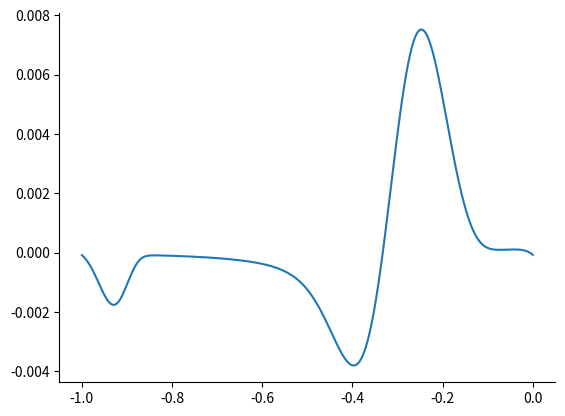
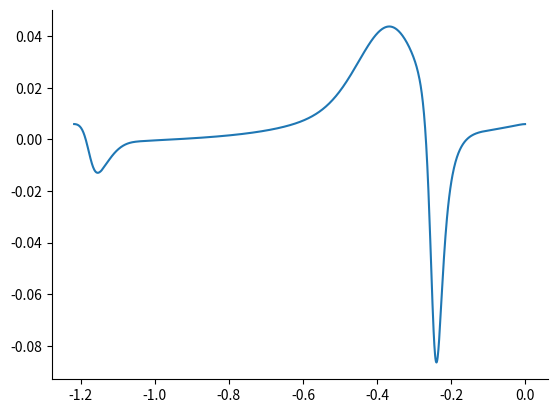

The script that saved these images, in order:
import numpy as np
from scipy.integrate import solve_ivp
import matplotlib.pyplot as plt
from scipy.signal import find_peaks
plt.rcParams['axes.spines.right'] = False  # Me being pedantic and removing the box around the graph
plt.rcParams['axes.spines.top'] = False


def FHN_deriv(t, y):
    V,w = y 
    Vdot = (1/eps)*( V*(1-V)*(V-alpha) - w) + I
    wdot = V - w
    return [Vdot,wdot]


def get_V_W(t):   # For any t, find V and W on the stable periodic solution
    tt = np.remainder(t,T)
    dum = t_n-tt
    dum_arg = np.argmax(dum>0)
    tup = t_n[dum_arg]
    tdown = t_n[dum_arg-1]
    Vup = V_n[dum_arg]
    Vdown = V_n[dum_arg-1]
    V = Vdown + ((tt-tdown)/(tup-tdown))*(Vup-Vdown) # linear interpolation to find V(t)
    Wup = W_n[dum_arg]
    Wdown = W_n[dum_arg-1]
    W = Wdown + ((tt-tdown)/(tup-tdown))*(Wup-Wdown) # linear interpolation to find W(t)
    return V,W


def adj_deriv(t,y):
    V,W = get_V_W(t)        # For each t we need to find the value of V and W on the limit cycle
    y1dot = -(1/eps)*(-3*V*V + 2*V*(1+alpha) - alpha)*y[0] - y[1]
    y2dot = (1/eps)*y[0] + y[1]
    return [y1dot,y2dot]


alpha = 0.05
eps = 0.01  
I = 5

# First find the periodic solution
t0=0
tf=20
t = np.arange(t0,tf,0.001)
# Initial conditions
y0 = [0.1,0]
soln = solve_ivp(FHN_deriv, (t0, tf), y0, method='Radau',t_eval=t)
v,w = soln.y                                    # because I like giving things nicer names.
peaks,_ = find_peaks(v)
V_n = v[peaks[-2]:peaks[-1]]                    # Extract the solution over one period
W_n = w[peaks[-2]:peaks[-1]]
t_n = (t[peaks[-2]:peaks[-1]] - t[peaks[-2]])
T = t_n[-1]                                     # period of the solution 


# Now solve the adjoint equation backwards in time
t = np.linspace(0,-20,20000)
soln = solve_ivp(adj_deriv, (0, -20), y0, method='Radau',t_eval=t)
Va,Wa = soln.y                                  
peaks,_ = find_peaks(Wa)
Va = Va[peaks[-2]:peaks[-1]]                    # Extract the solution over one period
Wa = Wa[peaks[-2]:peaks[-1]]
ta = (t[peaks[-2]:peaks[-1]] - t[peaks[-2]])
Ta = -ta[-1]                                     # period of the solution

plt.figure(1)
plt.plot(ta/Ta,Va)
plt.show(1)

# Finally, normalise the adjoint solution
V_n = V_n[0:-1]
W_n = W_n[0:-1]
integrand = Va*((V_n*(1-V_n)*(V_n-alpha) - W_n)*(1/eps) + I) + Wa*(V_n-W_n)
norm = np.trapz(integrand,ta)/(T)
plt.figure(2)
plt.plot(ta,integrand)
plt.show(2)
print(norm)

np.savetxt('FHN_adjoint.dat',np.c_[ta/Ta,Va])
